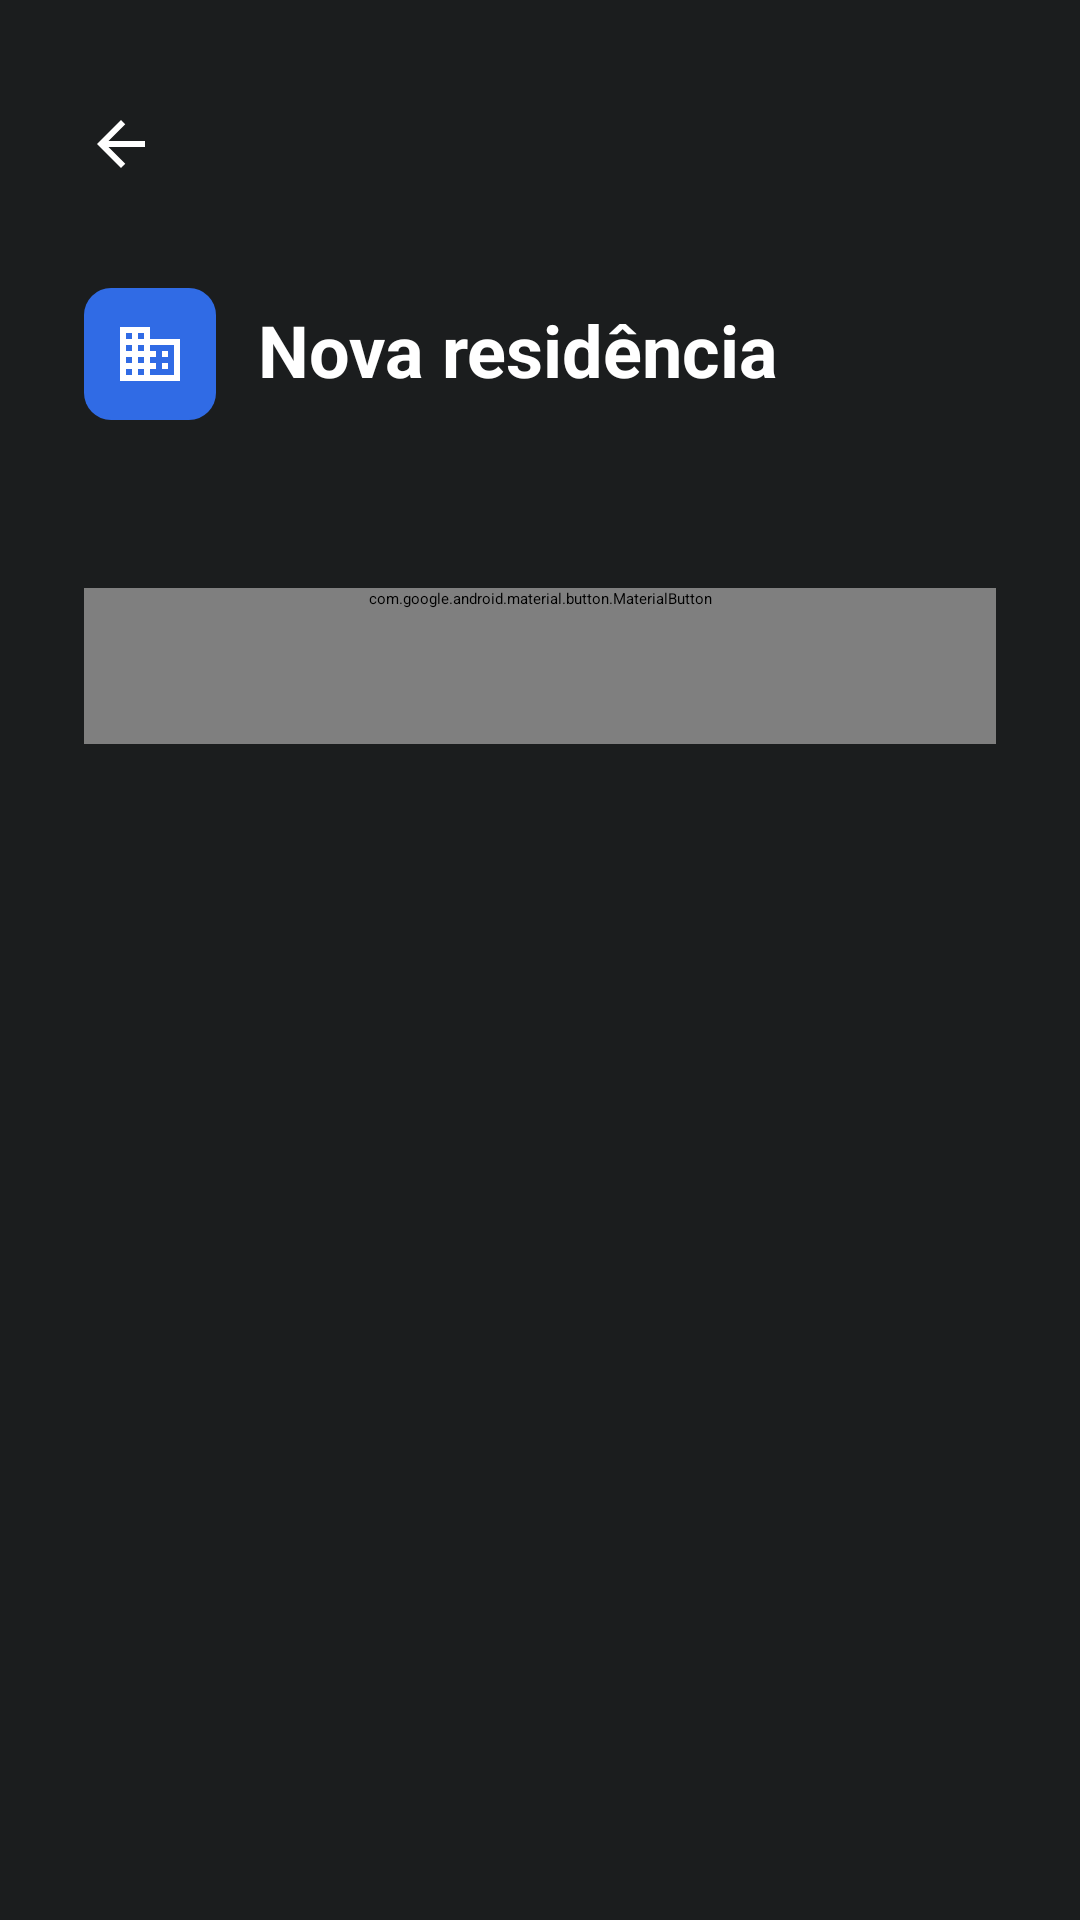

Produce the Android XML layout that renders to this screen, including the resource entries it uses.
<!-- AndroidManifest.xml: application theme Theme.Deltamobileapp.Starting -->
<!-- res/layout/fragment_unit_create.xml -->
<ScrollView
    xmlns:android="http://schemas.android.com/apk/res/android"
    xmlns:app="http://schemas.android.com/apk/res-auto"
    android:layout_width="match_parent"
    android:layout_height="match_parent"
    android:background="@color/profile_background"
    android:fillViewport="true"
    android:clipToPadding="false">
    <LinearLayout
        android:layout_width="match_parent"
        android:layout_height="wrap_content"
        android:orientation="vertical"
        android:paddingHorizontal="28dp"
        android:paddingTop="24dp"
        android:paddingBottom="136dp">
        <ImageButton
            android:id="@+id/units_back"
            style="@style/Profile.IconButton"
            android:layout_marginStart="-12dp"
            android:src="@drawable/profile_back"
            android:contentDescription="@string/profile_back" />
        <LinearLayout
            android:layout_width="match_parent"
            android:layout_height="wrap_content"
            android:layout_marginTop="24dp"
            android:layout_marginBottom="36dp"
            android:gravity="center_vertical">
            <ImageView
                android:layout_width="44dp"
                android:layout_height="44dp"
                android:padding="10dp"
                android:background="@drawable/profile_blue_icon"
                android:src="@drawable/profile_icon_units"
                android:importantForAccessibility="no" />
            <TextView
                style="@style/Profile.Title"
                android:layout_width="0dp"
                android:layout_weight="1"
                android:layout_marginStart="14dp"
                android:text="@string/units_new"
                android:accessibilityHeading="true" />
        </LinearLayout>
        <LinearLayout
            android:id="@+id/unit_fields"
            android:layout_width="match_parent"
            android:layout_height="wrap_content"
            android:orientation="vertical" />
        <LinearLayout
            android:id="@+id/unit_consulting"
            android:layout_width="match_parent"
            android:layout_height="wrap_content"
            android:layout_marginBottom="16dp"
            android:gravity="center_vertical"
            android:accessibilityLiveRegion="polite"
            android:visibility="gone">
            <ProgressBar
                android:layout_width="20dp"
                android:layout_height="20dp"
                android:indeterminate="true"
                android:importantForAccessibility="no" />
            <TextView
                style="@style/Home.Body"
                android:layout_marginStart="8dp"
                android:text="@string/profile_consulting" />
        </LinearLayout>
        <com.google.android.material.button.MaterialButton
            android:id="@+id/unit_continue"
            android:layout_width="match_parent"
            android:layout_height="wrap_content"
            android:layout_marginTop="20dp"
            android:minHeight="52dp"
            android:text="@string/units_continue"
            android:textAllCaps="false"
            android:textColor="@color/delta_water"
            app:backgroundTint="@color/white"
            app:cornerRadius="26dp" />
    </LinearLayout>
</ScrollView>
<!-- resources referenced by this layout -->
<resources>
  <color name="delta_water">#306BE5</color>
  <color name="profile_background">#1B1D1E</color>
  <color name="white">#FFFFFFFF</color>
  <!-- drawable profile_back (drawable) -->
  <vector
      xmlns:android="http://schemas.android.com/apk/res/android"
      android:width="24dp"
      android:height="24dp"
      android:viewportWidth="24"
      android:viewportHeight="24">
      <path
          android:fillColor="#FFFFFF"
          android:pathData="M20,11L7.83,11L13.42,5.41L12,4L4,12L12,20L13.42,18.59L7.83,13L20,13Z" />
  </vector>
  <!-- drawable profile_blue_icon (drawable) -->
  <shape xmlns:android="http://schemas.android.com/apk/res/android">
      <solid android:color="@color/delta_water" />
      <corners android:radius="9dp" />
  </shape>
  <!-- drawable profile_icon_units (drawable) -->
  <vector
      xmlns:android="http://schemas.android.com/apk/res/android"
      android:width="24dp"
      android:height="24dp"
      android:viewportWidth="24"
      android:viewportHeight="24">
      <path
          android:fillColor="#FFFFFF"
          android:pathData="M12,7V3H2V21H22V7H12ZM6,19H4V17H6V19ZM6,15H4V13H6V15ZM6,11H4V9H6V11ZM6,7H4V5H6V7ZM10,19H8V17H10V19ZM10,15H8V13H10V15ZM10,11H8V9H10V11ZM10,7H8V5H10V7ZM20,19H12V17H14V15H12V13H14V11H12V9H20V19ZM18,11H16V13H18V11ZM18,15H16V17H18V15Z" />
  </vector>
  <string name="profile_back">Voltar</string>
  <string name="profile_consulting">Consultando...</string>
  <string name="units_continue">Continuar</string>
  <string name="units_new">Nova residência</string>
  <style name="Home.Body" parent="">
          <item name="android:layout_width">match_parent</item>
          <item name="android:layout_height">wrap_content</item>
          <item name="android:textColor">#FFFFFF</item>
          <item name="android:textSize">14sp</item>
          <item name="android:fontFamily">sans-serif</item>
          <item name="android:includeFontPadding">false</item>
      </style>
  <style name="Profile.IconButton" parent="">
          <item name="android:layout_width">48dp</item>
          <item name="android:layout_height">48dp</item>
          <item name="android:padding">12dp</item>
          <item name="android:background">?attr/selectableItemBackgroundBorderless</item>
          <item name="android:tint">#FFFFFF</item>
      </style>
  <style name="Profile.Title" parent="Profile.Body">
          <item name="android:textSize">24sp</item>
          <item name="android:textStyle">bold</item>
      </style>
  <style name="Theme.Deltamobileapp.Starting" parent="Theme.SplashScreen">
          <item name="windowSplashScreenBackground">@color/splash_background</item>
          <item name="windowSplashScreenAnimatedIcon">@drawable/splash_system_icon</item>
          <item name="windowSplashScreenAnimationDuration">0</item>
          <item name="postSplashScreenTheme">@style/Theme.Deltamobileapp</item>
      </style>
  <style name="Profile.Body" parent="Home.Body">
          <item name="android:textSize">16sp</item>
      </style>
  <color name="splash_background">#212121</color>
  <style name="Theme.Deltamobileapp" parent="Base.Theme.Deltamobileapp" />
  <style name="Base.Theme.Deltamobileapp" parent="Theme.Material3.DayNight.NoActionBar">
          <item name="android:windowBackground">@color/splash_background</item>
          <item name="android:statusBarColor">@color/splash_background</item>
          <item name="android:navigationBarColor">@color/splash_background</item>
          <item name="android:windowLightStatusBar">false</item>
          <item name="android:windowLightNavigationBar">false</item>
          <item name="android:enforceStatusBarContrast">false</item>
          <item name="android:enforceNavigationBarContrast">false</item>
      </style>
</resources>
